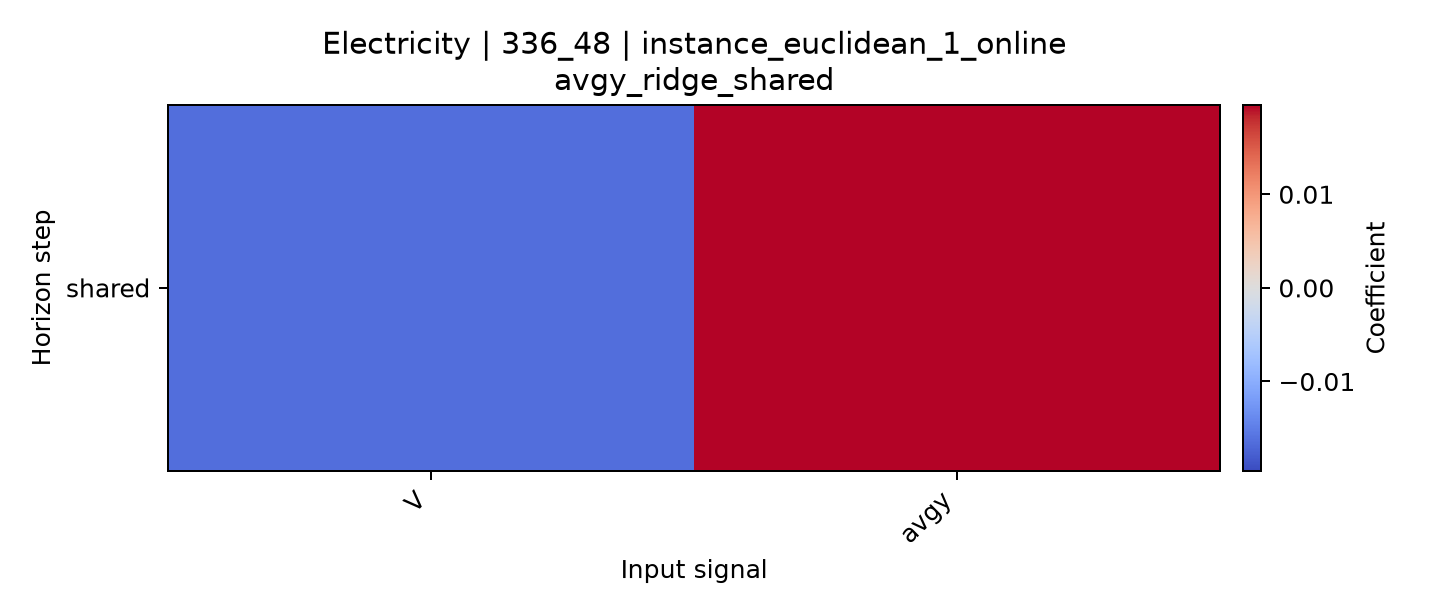

Data behind this chart, as committed beside it:
horizon, V, avgy
shared, -0.01646, 0.01954
